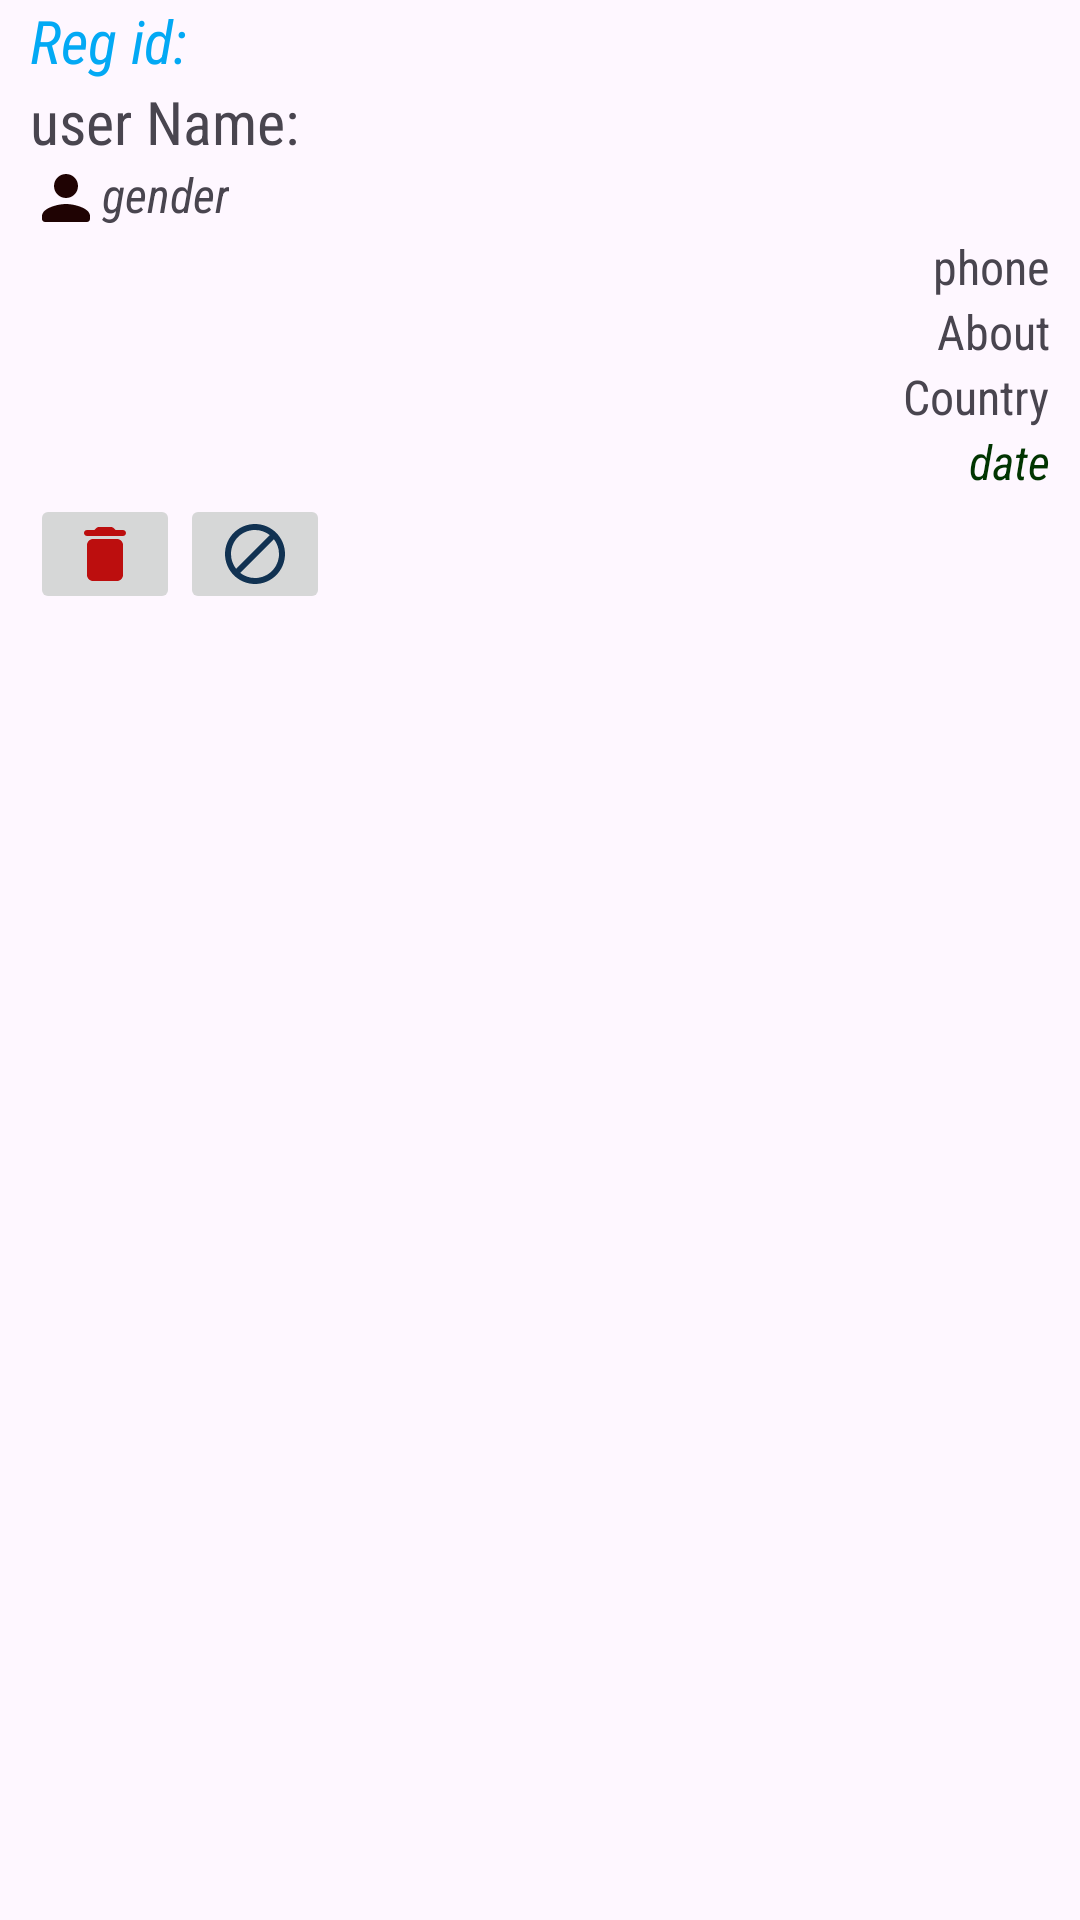

Produce the Android XML layout that renders to this screen, including the resource entries it uses.
<!-- AndroidManifest.xml: application theme Theme.Eccormece -->
<!-- res/layout/users_holder.xml -->
<?xml version="1.0" encoding="utf-8"?>

<LinearLayout xmlns:android="http://schemas.android.com/apk/res/android"
    android:orientation="vertical"
    android:layout_width="match_parent"
    android:layout_height="wrap_content">
    <RelativeLayout
        android:layout_width="match_parent"
        android:layout_height="wrap_content"
        android:paddingStart="10dp"
        android:paddingEnd="10dp">
        <TextView
            android:layout_width="wrap_content"
            android:layout_height="wrap_content"
            android:text="Reg id:"
            android:textColor="#03A9F4"
            android:textSize="20sp"
            android:id="@+id/regno"
            android:fontFamily="sans-serif-condensed"
            android:textStyle="italic"/>
        <TextView
            android:layout_width="wrap_content"
            android:layout_height="wrap_content"
            android:text="user Name:"
            android:textSize="20sp"
            android:layout_below="@id/regno"
            android:id="@+id/fullname"
            android:fontFamily="sans-serif-condensed"/>
        <ImageView
            android:layout_width="wrap_content"
            android:layout_height="wrap_content"
            android:src="@drawable/person_24"
            android:layout_below="@id/fullname"
            android:id="@+id/avatar"/>
        <TextView
            android:layout_width="wrap_content"
            android:layout_height="wrap_content"
            android:text="gender"
            android:textSize="16sp"
            android:layout_below="@id/fullname"
            android:layout_toEndOf="@id/avatar"
            android:textStyle="italic"
            android:id="@+id/gender"
            android:fontFamily="sans-serif-condensed"/>
        <TextView
            android:layout_width="wrap_content"
            android:layout_height="wrap_content"
            android:text="phone"
            android:textSize="16sp"
            android:layout_alignParentEnd="true"
            android:layout_below="@id/avatar"
            android:id="@+id/phone"
            android:fontFamily="sans-serif-condensed"/>
        <TextView
            android:layout_width="wrap_content"
            android:layout_height="wrap_content"
            android:text="About"
            android:textSize="16sp"
            android:layout_alignParentEnd="true"
            android:layout_below="@id/phone"
            android:id="@+id/about"
            android:fontFamily="sans-serif-condensed"/>
        <TextView
            android:layout_width="wrap_content"
            android:layout_height="wrap_content"
            android:text="Country"
            android:textSize="16sp"
            android:layout_alignParentEnd="true"
            android:layout_below="@id/about"
            android:id="@+id/country"
            android:fontFamily="sans-serif-condensed"/>
        <TextView
            android:layout_width="wrap_content"
            android:layout_height="wrap_content"
            android:text="date"
            android:textSize="16sp"
            android:layout_alignParentEnd="true"
            android:layout_below="@id/country"
            android:textStyle="italic"
            android:textColor="#013501"
            android:id="@+id/date"
            android:fontFamily="sans-serif-condensed"/>
        <LinearLayout
            android:layout_width="wrap_content"
            android:layout_height="wrap_content"
            android:orientation="horizontal"
            android:layout_below="@id/date"
            android:layout_margin="0dp"
            android:padding="0dp"
            android:layout_alignParentStart="true"
            android:id="@+id/actionNav">
            <ImageButton
                android:layout_width="50dp"
                android:layout_height="40dp"
                android:id="@+id/deleteUser"
                android:src="@drawable/delete_24"/>
            <ImageButton
                android:layout_width="50dp"
                android:layout_height="40dp"
                android:id="@+id/bolckUser"
                android:src="@drawable/block_24"/>
        </LinearLayout>
    </RelativeLayout>
</LinearLayout>
<!-- resources referenced by this layout -->
<resources>
  <!-- drawable block_24 (drawable) -->
  <vector android:height="24dp" android:tint="#113252"
      android:viewportHeight="24" android:viewportWidth="24"
      android:width="24dp" xmlns:android="http://schemas.android.com/apk/res/android">
      <path android:fillColor="@android:color/white" android:pathData="M12,2C6.48,2 2,6.48 2,12s4.48,10 10,10 10,-4.48 10,-10S17.52,2 12,2zM4,12c0,-4.42 3.58,-8 8,-8 1.85,0 3.55,0.63 4.9,1.69L5.69,16.9C4.63,15.55 4,13.85 4,12zM12,20c-1.85,0 -3.55,-0.63 -4.9,-1.69L18.31,7.1C19.37,8.45 20,10.15 20,12c0,4.42 -3.58,8 -8,8z"/>
  </vector>
  <!-- drawable delete_24 (drawable) -->
  <vector android:height="24dp" android:tint="#BC0E0E"
      android:viewportHeight="24" android:viewportWidth="24"
      android:width="24dp" xmlns:android="http://schemas.android.com/apk/res/android">
      <path android:fillColor="@android:color/white" android:pathData="M6,19c0,1.1 0.9,2 2,2h8c1.1,0 2,-0.9 2,-2V9c0,-1.1 -0.9,-2 -2,-2H8c-1.1,0 -2,0.9 -2,2v10zM18,4h-2.5l-0.71,-0.71c-0.18,-0.18 -0.44,-0.29 -0.7,-0.29H9.91c-0.26,0 -0.52,0.11 -0.7,0.29L8.5,4H6c-0.55,0 -1,0.45 -1,1s0.45,1 1,1h12c0.55,0 1,-0.45 1,-1s-0.45,-1 -1,-1z"/>
  </vector>
  <!-- drawable person_24 (drawable) -->
  <vector android:height="24dp" android:tint="#1F0303"
      android:viewportHeight="24" android:viewportWidth="24"
      android:width="24dp" xmlns:android="http://schemas.android.com/apk/res/android">
      <path android:fillColor="@android:color/white" android:pathData="M12,12c2.21,0 4,-1.79 4,-4s-1.79,-4 -4,-4 -4,1.79 -4,4 1.79,4 4,4zM12,14c-2.67,0 -8,1.34 -8,4v1c0,0.55 0.45,1 1,1h14c0.55,0 1,-0.45 1,-1v-1c0,-2.66 -5.33,-4 -8,-4z"/>
  </vector>
  <style name="Theme.Eccormece" parent="Base.Theme.Eccormece" />
  <style name="Base.Theme.Eccormece" parent="Theme.Material3.DayNight.NoActionBar">
          
           <item name="colorPrimary">#0B154C</item>
      </style>
</resources>
